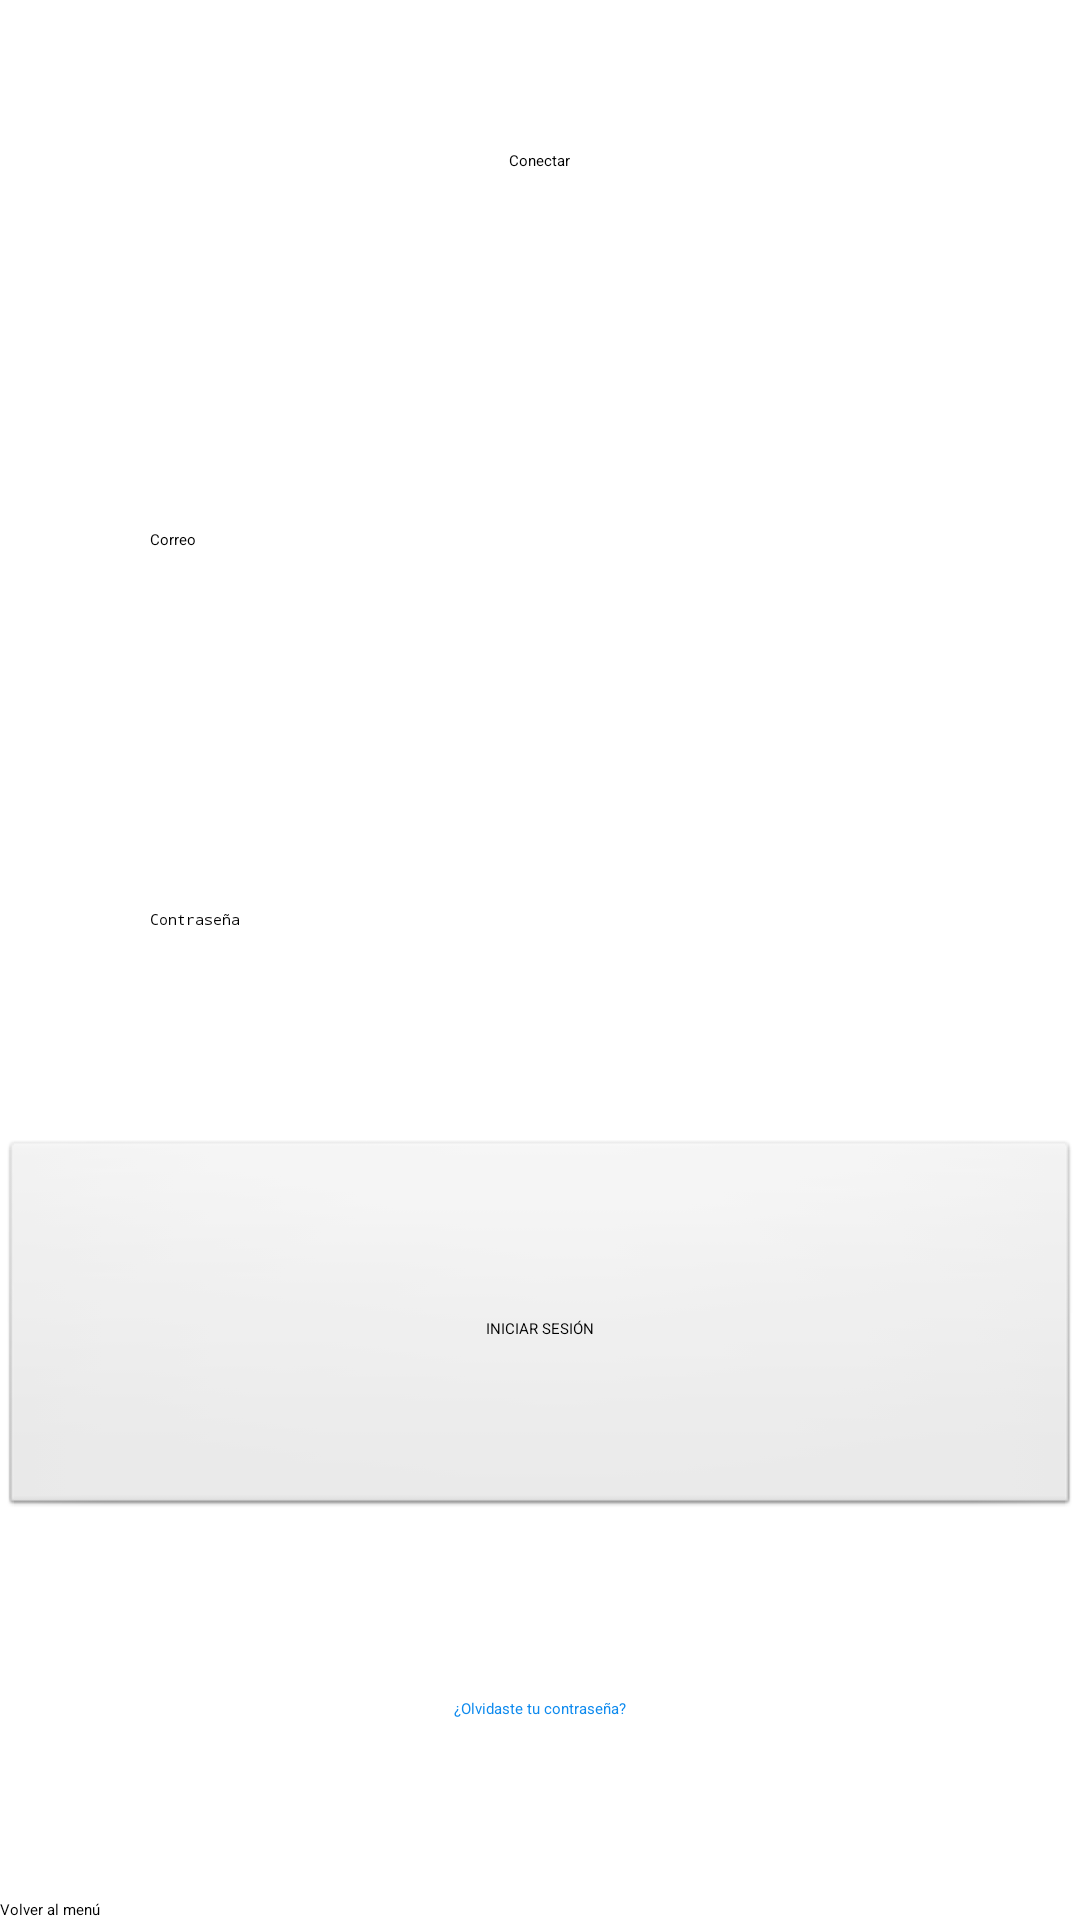

This screen was rendered from an Android layout file. Write that file and the resources it references.
<!-- AndroidManifest.xml: application theme Theme.Layouts2 -->
<!-- res/layout/linearlayout01.xml -->
<?xml version="1.0" encoding="utf-8"?>
<LinearLayout xmlns:android="http://schemas.android.com/apk/res/android"
    xmlns:app="http://schemas.android.com/apk/res-auto"
    android:layout_width="match_parent"
    android:layout_height="match_parent"
    android:orientation="vertical">



    <LinearLayout
        android:layout_width="match_parent"
        android:layout_height="wrap_content"
        android:orientation="horizontal">


        <androidx.appcompat.widget.Toolbar
            android:id="@+id/Barra"
            android:layout_width="match_parent"
            android:layout_height="?attr/actionBarSize"
            android:layout_weight="1"
            android:background="@color/light_black"
            android:elevation="4dp"
            android:theme="?attr/actionBarTheme"
            app:title="@string/textoBarra"
            app:titleTextColor="@color/white" />



        <ImageView
            android:id="@+id/imageView"
            android:layout_width="87dp"
            android:layout_height="match_parent"
            android:layout_weight="1"
            android:contentDescription="@string/ContenidoTresPuntos"
            android:onClick="showPopupL"
            app:srcCompat="@drawable/tres_puntos" />

    </LinearLayout>



    <TextView
        android:id="@+id/textoConectar"
        android:layout_width="wrap_content"
        android:layout_height="0dp"
        android:layout_gravity="center_horizontal"
        android:layout_weight="1"
        android:padding="50dp"
        android:text="@string/textoConectar"
        android:textAppearance="@style/TextAppearance.AppCompat.Large" />



    <EditText
        android:id="@+id/entradaUsuario"
        android:layout_width="match_parent"
        android:layout_height="0dp"
        android:layout_gravity="center_horizontal"
        android:layout_weight="1"
        android:hint="@string/textoCorreo"
        android:inputType="text"
        android:padding="50dp" />



    <EditText
        android:id="@+id/entradaContrasena"
        android:layout_width="match_parent"
        android:layout_height="0dp"
        android:layout_gravity="center_horizontal"
        android:layout_weight="1"
        android:ems="10"
        android:hint="@string/textoContrasena"
        android:inputType="text|textPassword"
        android:padding="50dp" />



    <Button
        android:id="@+id/inicioSesion"
        style="@android:style/Widget.Button"
        android:layout_width="match_parent"
        android:layout_height="0dp"
        android:layout_gravity="center_horizontal"
        android:layout_weight="1"
        android:padding="50dp"
        android:text="@string/textoInicioSesion"
        android:textAllCaps="true"
        android:textColor="@color/black"
        app:backgroundTint="@color/material_dynamic_neutral80" />



    <TextView
        android:id="@+id/textoOlvidoContrasena"
        android:layout_width="wrap_content"
        android:layout_height="0dp"
        android:layout_gravity="center_horizontal"
        android:layout_weight="1"
        android:gravity="center_vertical"
        android:padding="50dp"
        android:text="@string/textoOlvidoContrasena"
        android:textAppearance="@style/TextAppearance.AppCompat.Medium"
        android:textColor="@color/letraAzul" />

    <Button
        android:id="@+id/botonVuelta"
        android:layout_width="match_parent"
        android:layout_height="wrap_content"
        android:text="@string/botonVuelta" />
</LinearLayout>
<!-- resources referenced by this layout -->
<resources>
  <color name="black">#FF000000</color>
  <color name="letraAzul">#0E8AEE</color>
  <color name="light_black">#232222</color>
  <color name="white">#FFFFFFFF</color>
  <!-- drawable tres_puntos: png bitmap (drawable, 628 bytes) -->
  <string name="ContenidoTresPuntos">Tres Puntos</string>
  <string name="botonVuelta">Volver al menú</string>
  <string name="textoBarra">Crazy Layouts</string>
  <string name="textoConectar">Conectar</string>
  <string name="textoContrasena">Contraseña</string>
  <string name="textoCorreo">Correo</string>
  <string name="textoInicioSesion">Iniciar Sesión</string>
  <string name="textoOlvidoContrasena">¿Olvidaste tu contraseña?</string>
</resources>
